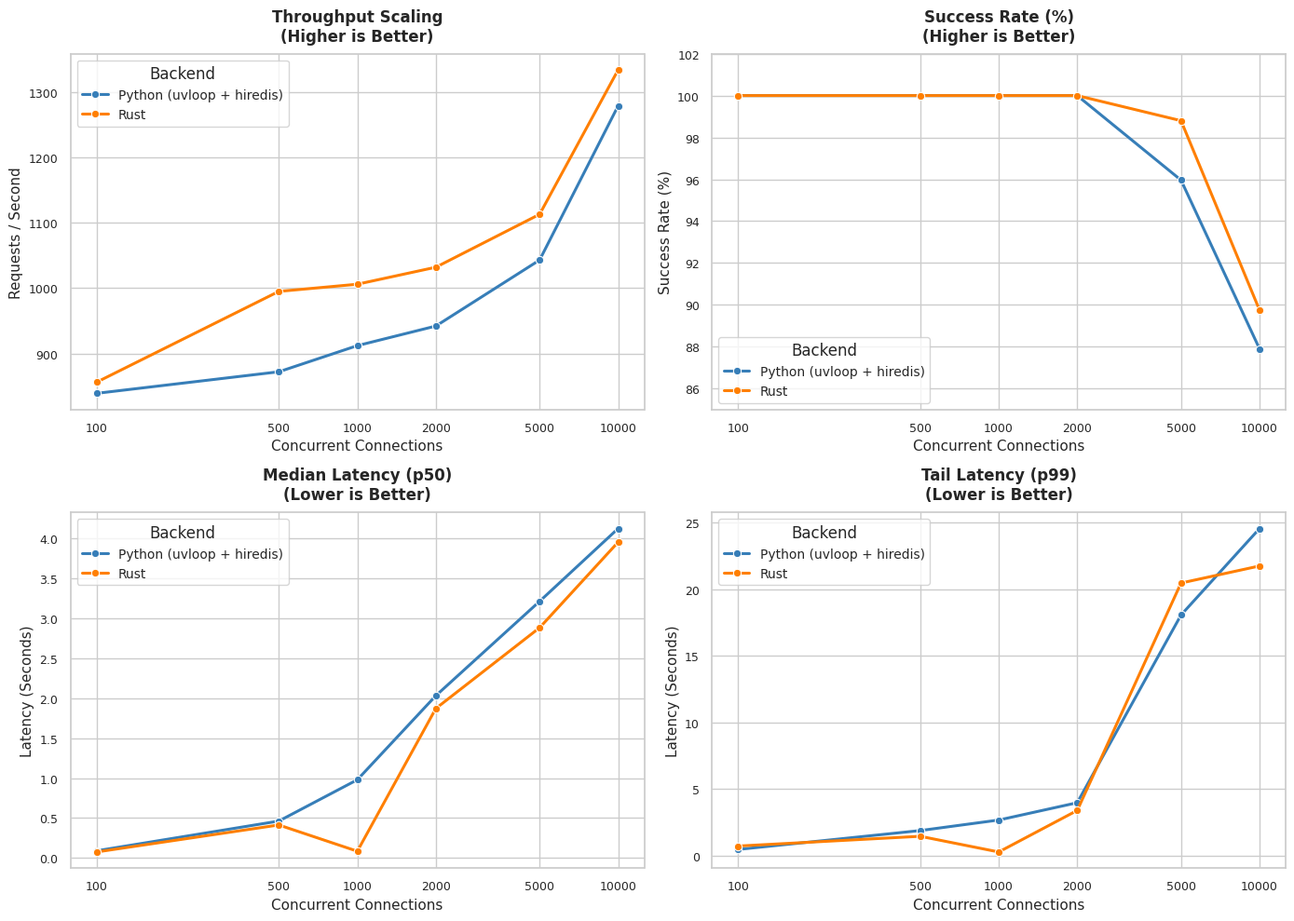

Generate this figure with matplotlib:
import pandas as pd
import matplotlib.pyplot as plt
import seaborn as sns

# 1. Parse complete multi-vector metrics
data = {
    "Connections": [100, 100, 500, 500, 1000, 1000, 2000, 2000, 5000, 5000, 10000, 10000],
    "Backend": [
        "Python (uvloop + hiredis)", "Rust",
        "Python (uvloop + hiredis)", "Rust",
        "Python (uvloop + hiredis)", "Rust",
        "Python (uvloop + hiredis)", "Rust",
        "Python (uvloop + hiredis)", "Rust",
        "Python (uvloop + hiredis)", "Rust"
    ],
    "Requests_per_sec": [839, 856, 872, 995, 912, 1006, 942, 1032, 1043, 1113, 1279, 1334],
    "p50_latency_sec": [0.09041, 0.07570, 0.46230, 0.41340, 0.97870, 0.08520, 2.03, 1.87, 3.21, 2.88, 4.12, 3.95],
    "p99_latency_sec": [0.46057, 0.71700, 1.88, 1.45, 2.67, 0.27220, 3.97, 3.39, 18.06, 20.46, 24.55, 21.74],
    "Success_rate_pct": [100.00, 100.00, 100.00, 100.00, 100.00, 100.00, 100.00, 100.00, 95.96, 98.80, 87.90, 89.75]
}
df = pd.DataFrame(data)

# 2. Configure minimalist grid overrides
sns.set_theme(style="whitegrid")
plt.rcParams.update({
    'font.size': 10,
    'axes.labelsize': 11,
    'axes.titlesize': 12,
    'xtick.labelsize': 9,
    'ytick.labelsize': 9,
    'legend.fontsize': 10
})

# 3. Instantiate 2x2 multi-panel layout
fig, axes = plt.subplots(2, 2, figsize=(14, 10))
colors = {"Python (uvloop + hiredis)": "#377eb8", "Rust": "#ff7f00"}

# Formatter helper to enforce identical scaling physics across columns
def apply_common_styles(ax, title, ylabel):
    ax.set_title(title, pad=10, weight='bold')
    ax.set_xlabel("Concurrent Connections")
    ax.set_ylabel(ylabel)
    ax.set_xscale("log")
    ax.set_xticks([100, 500, 1000, 2000, 5000, 10000])
    ax.get_xaxis().set_major_formatter(plt.ScalarFormatter())

# Panel A: Throughput Scaling (RPS)
sns.lineplot(data=df, x="Connections", y="Requests_per_sec", hue="Backend", marker="o", linewidth=2.2, palette=colors, ax=axes[0, 0])
apply_common_styles(axes[0, 0], "Throughput Scaling\n(Higher is Better)", "Requests / Second")

# Panel B: Success Rate Stability Profile
sns.lineplot(data=df, x="Connections", y="Success_rate_pct", hue="Backend", marker="o", linewidth=2.2, palette=colors, ax=axes[0, 1])
apply_common_styles(axes[0, 1], "Success Rate (%)\n(Higher is Better)", "Success Rate (%)")
axes[0, 1].set_ylim(85, 102)  # Zooms into the tail degradation area

# Panel C: Median Latency (p50)
sns.lineplot(data=df, x="Connections", y="p50_latency_sec", hue="Backend", marker="o", linewidth=2.2, palette=colors, ax=axes[1, 0])
apply_common_styles(axes[1, 0], "Median Latency (p50)\n(Lower is Better)", "Latency (Seconds)")

# Panel D: Tail Latency Worst-Case Outliers (p99)
sns.lineplot(data=df, x="Connections", y="p99_latency_sec", hue="Backend", marker="o", linewidth=2.2, palette=colors, ax=axes[1, 1])
apply_common_styles(axes[1, 1], "Tail Latency (p99)\n(Lower is Better)", "Latency (Seconds)")

# 4. Clean boundaries and commit render
plt.tight_layout()
plt.savefig("result.png", dpi=300)
